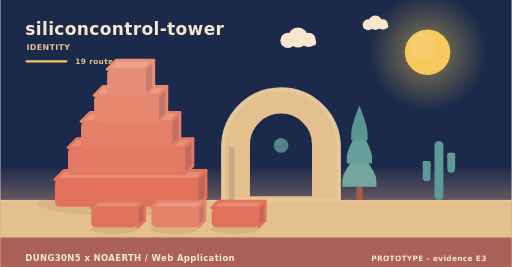
t = 0.00 s
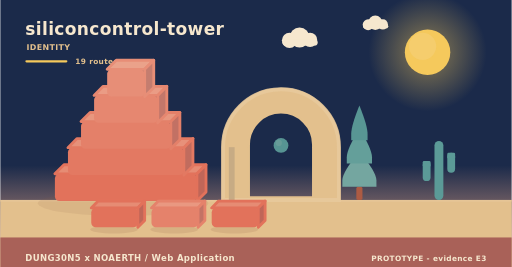
t = 2.02 s
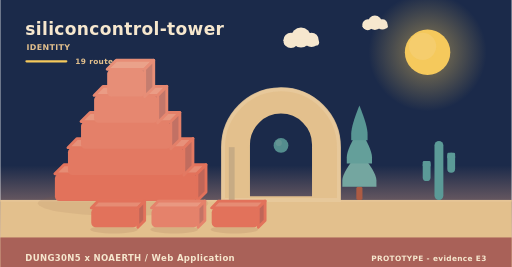
t = 3.90 s
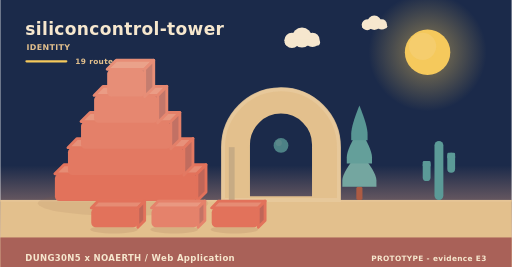
t = 5.20 s
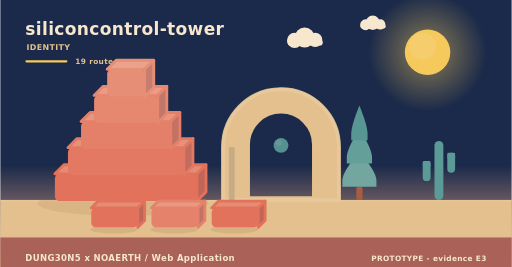
t = 8.75 s
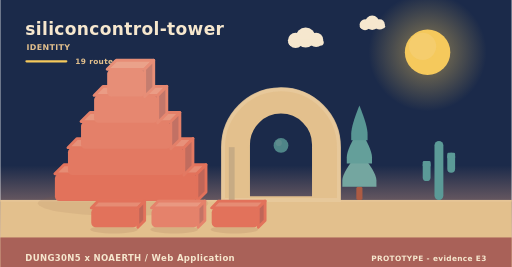
t = 10.00 s

The animated SVG that drew these frames (rendered in a browser with its animation timeline set to each time). Animation: 11 SMIL elements (animate=1,animateTransform=10); frames cover the first 10.00 s, repeats indefinitely.

<svg xmlns="http://www.w3.org/2000/svg" width="900" height="470" viewBox="0 0 900 470" role="img" aria-label="siliconcontrol-tower - identity"><linearGradient id="skyh" x1="0" y1="0" x2="0" y2="1"><stop offset="0" stop-color="#1b2a4a"/><stop offset="0.62" stop-color="#1b2a4a"/><stop offset="1" stop-color="#f3ad8a"/></linearGradient><rect width="900" height="470" fill="url(#skyh)"/><radialGradient id="sunh"><stop offset="0.35" stop-color="#f5c95c" stop-opacity="0.34"/><stop offset="1" stop-color="#f5c95c" stop-opacity="0"/></radialGradient><circle cx="752" cy="92" r="104" fill="url(#sunh)"/><circle cx="752" cy="92" r="40" fill="#f5c95c"/><circle cx="743.2" cy="81.6" r="24" fill="#f5d27e" opacity="0.5"/><g><circle cx="524" cy="66" r="17.64" fill="#f6e7ce"/><circle cx="506.36" cy="71.04" r="13.44" fill="#f6e7ce"/><circle cx="542.48" cy="70.2" r="12.6" fill="#f6e7ce"/><rect x="493.76" y="69.36" width="62.16" height="10.92" rx="5.46" fill="#f6e7ce"/><animateTransform attributeName="transform" type="translate" values="0 0;24 0;0 0" dur="36s" begin="0s" repeatCount="indefinite"/></g><g><circle cx="660" cy="40" r="12.6" fill="#f6e7ce"/><circle cx="647.4" cy="43.6" r="9.6" fill="#f6e7ce"/><circle cx="673.2" cy="43" r="9" fill="#f6e7ce"/><rect x="638.4" y="42.4" width="44.4" height="7.8" rx="3.9" fill="#f6e7ce"/><animateTransform attributeName="transform" type="translate" values="0 0;-18 0;0 0" dur="46s" begin="3s" repeatCount="indefinite"/></g><rect x="0" y="352" width="900" height="118" fill="#e3c08d"/><rect x="0" y="352" width="900" height="3" fill="#e6c596"/><text x="44" y="62" font-family="Verdana,DejaVu Sans,sans-serif" font-size="30" font-weight="700" letter-spacing="0.6" fill="#f6e7ce" text-anchor="start">siliconcontrol-tower</text><text x="46" y="88" font-family="Verdana,DejaVu Sans,sans-serif" font-size="14" font-weight="700" letter-spacing="0.6" fill="#e3c08d" text-anchor="start">IDENTITY</text><rect x="44" y="106" width="74" height="4" rx="2" fill="#f5c95c"/><text x="132" y="112" font-family="Verdana,DejaVu Sans,sans-serif" font-size="13" font-weight="700" letter-spacing="0.6" fill="#e3c08d" text-anchor="start">19 routes</text><ellipse cx="216" cy="358" rx="150" ry="22" fill="rgba(138,90,68,0.11)"/><g><path d="M96,306 L346,306 L362,290 L112,290 Z" fill="#e68c74" stroke="#e2725b" stroke-width="5" stroke-linejoin="round"/><path d="M346,306 L362,290 L362,338 L346,354 Z" fill="#c06658" stroke="#e2725b" stroke-width="5" stroke-linejoin="round"/><rect x="96" y="306" width="250" height="48" rx="8" fill="#e2725b"/><animateTransform attributeName="transform" type="translate" values="0 10;0 0" dur="0.9s" begin="0s" fill="freeze"/></g><g><path d="M119,260 L323,260 L339,244 L135,244 Z" fill="#e7917a" stroke="#e37962" stroke-width="5" stroke-linejoin="round"/><path d="M323,260 L339,244 L339,292 L323,308 Z" fill="#c16c5e" stroke="#e37962" stroke-width="5" stroke-linejoin="round"/><rect x="119" y="260" width="204" height="48" rx="8" fill="#e37962"/><animateTransform attributeName="transform" type="translate" values="0 10;0 0" dur="0.9s" begin="0.28s" fill="freeze"/></g><g><path d="M142,214 L300,214 L316,198 L158,198 Z" fill="#e8977f" stroke="#e48069" stroke-width="5" stroke-linejoin="round"/><path d="M300,214 L316,198 L316,246 L300,262 Z" fill="#c27164" stroke="#e48069" stroke-width="5" stroke-linejoin="round"/><rect x="142" y="214" width="158" height="48" rx="8" fill="#e48069"/><animateTransform attributeName="transform" type="translate" values="0 10;0 0" dur="0.9s" begin="0.56s" fill="freeze"/></g><g><path d="M165,168 L277,168 L293,152 L181,152 Z" fill="#ea9c85" stroke="#e68770" stroke-width="5" stroke-linejoin="round"/><path d="M277,168 L293,152 L293,200 L277,216 Z" fill="#c3776a" stroke="#e68770" stroke-width="5" stroke-linejoin="round"/><rect x="165" y="168" width="112" height="48" rx="8" fill="#e68770"/><animateTransform attributeName="transform" type="translate" values="0 10;0 0" dur="0.9s" begin="0.84s" fill="freeze"/></g><g><path d="M188,122 L254,122 L270,106 L204,106 Z" fill="#eaa28a" stroke="#e78e77" stroke-width="5" stroke-linejoin="round"/><path d="M254,122 L270,106 L270,154 L254,170 Z" fill="#c47d6f" stroke="#e78e77" stroke-width="5" stroke-linejoin="round"/><rect x="188" y="122" width="66" height="48" rx="8" fill="#e78e77"/><animateTransform attributeName="transform" type="translate" values="0 10;0 0" dur="0.9s" begin="1.12s" fill="freeze"/></g><path d="M392,352 L392,259.12 A102,102 0 0 1 596,259.12 L596,352 Z M436.88,348 L436.88,254.55 A57.12,57.12 0 0 1 551.12,254.55 L551.12,348 Z" fill="#e3c08d" fill-rule="evenodd" stroke="#e3c08d" stroke-width="5" stroke-linejoin="round"/><path d="M392,352 L392,259.12 A102,102 0 0 1 596,259.12 L596,352 Z" fill="none" stroke="#e8c99d" stroke-width="7" stroke-linecap="round" opacity="0.85"/><rect x="402.2" y="259.12" width="10.2" height="92.88" fill="#c7ab84"/><g><circle cx="494" cy="256" r="13" fill="#5b9a97"/><circle cx="490.1" cy="251.58" r="5.46" fill="#7aa9a2" opacity="0.55"/><animate attributeName="opacity" values="0.78;1;0.78" dur="5.2s" begin="0s" repeatCount="indefinite"/></g><rect x="626.6" y="328.64" width="10.8" height="23.36" rx="3" fill="#ac5b43"/><path d="M632,267.32 Q602,302.89 602,317.6 Q602,328.64 602,328.64 L662,328.64 Q662,328.64 662,317.6 Q662,302.89 632,267.32 Z" fill="#74a6a0"/><path d="M632,226.44 Q609.8,262.01 609.8,276.72 Q609.8,287.76 609.8,287.76 L654.2,287.76 Q654.2,287.76 654.2,276.72 Q654.2,262.01 632,226.44 Z" fill="#649f9a"/><path d="M632,185.56 Q617.6,221.13 617.6,235.84 Q617.6,246.88 617.6,246.88 L646.4,246.88 Q646.4,246.88 646.4,235.84 Q646.4,221.13 632,185.56 Z" fill="#589694"/><rect x="764.18" y="248" width="15.64" height="104" rx="7.82" fill="#5b9a97"/><rect x="743.48" y="283.36" width="13.8" height="35.36" rx="6.9" fill="#5b9a97"/><rect x="743.48" y="283.36" width="13.8" height="10.4" rx="2.3" fill="#5b9a97"/><rect x="786.72" y="268.8" width="13.8" height="35.36" rx="6.9" fill="#5b9a97"/><rect x="786.72" y="268.8" width="13.8" height="10.4" rx="2.3" fill="#5b9a97"/><ellipse cx="200" cy="404" rx="42" ry="7" fill="rgba(138,90,68,0.15)"/><g><path d="M160,366 L242,366 L254,354 L172,354 Z" fill="#e68c74" stroke="#e2725b" stroke-width="5" stroke-linejoin="round"/><path d="M242,366 L254,354 L254,388 L242,400 Z" fill="#c06658" stroke="#e2725b" stroke-width="5" stroke-linejoin="round"/><rect x="160" y="366" width="82" height="34" rx="8" fill="#e2725b"/><animateTransform attributeName="transform" type="translate" values="0 10;0 0" dur="0.7s" begin="0.8s" fill="freeze"/></g><ellipse cx="306" cy="404" rx="42" ry="7" fill="rgba(138,90,68,0.15)"/><g><path d="M266,366 L348,366 L360,354 L278,354 Z" fill="#e99881" stroke="#e5826b" stroke-width="5" stroke-linejoin="round"/><path d="M348,366 L360,354 L360,388 L348,400 Z" fill="#c37365" stroke="#e5826b" stroke-width="5" stroke-linejoin="round"/><rect x="266" y="366" width="82" height="34" rx="8" fill="#e5826b"/><animateTransform attributeName="transform" type="translate" values="0 10;0 0" dur="0.7s" begin="0.95s" fill="freeze"/></g><ellipse cx="412" cy="404" rx="42" ry="7" fill="rgba(138,90,68,0.15)"/><g><path d="M372,366 L454,366 L466,354 L384,354 Z" fill="#e68c74" stroke="#e2725b" stroke-width="5" stroke-linejoin="round"/><path d="M454,366 L466,354 L466,388 L454,400 Z" fill="#c06658" stroke="#e2725b" stroke-width="5" stroke-linejoin="round"/><rect x="372" y="366" width="82" height="34" rx="8" fill="#e2725b"/><animateTransform attributeName="transform" type="translate" values="0 10;0 0" dur="0.7s" begin="1.1s" fill="freeze"/></g><rect x="0" y="418" width="900" height="52" rx="0" fill="#a65c56" opacity="0.94"/><text x="44" y="460" font-family="Verdana,DejaVu Sans,sans-serif" font-size="15" font-weight="700" letter-spacing="0.6" fill="#f6e7ce" text-anchor="start">DUNG30N5 x NOAERTH  /  Web Application</text><text x="856" y="460" font-family="Verdana,DejaVu Sans,sans-serif" font-size="13" font-weight="700" letter-spacing="0.6" fill="#f6e7ce" text-anchor="end">PROTOTYPE  -  evidence E3</text></svg>
